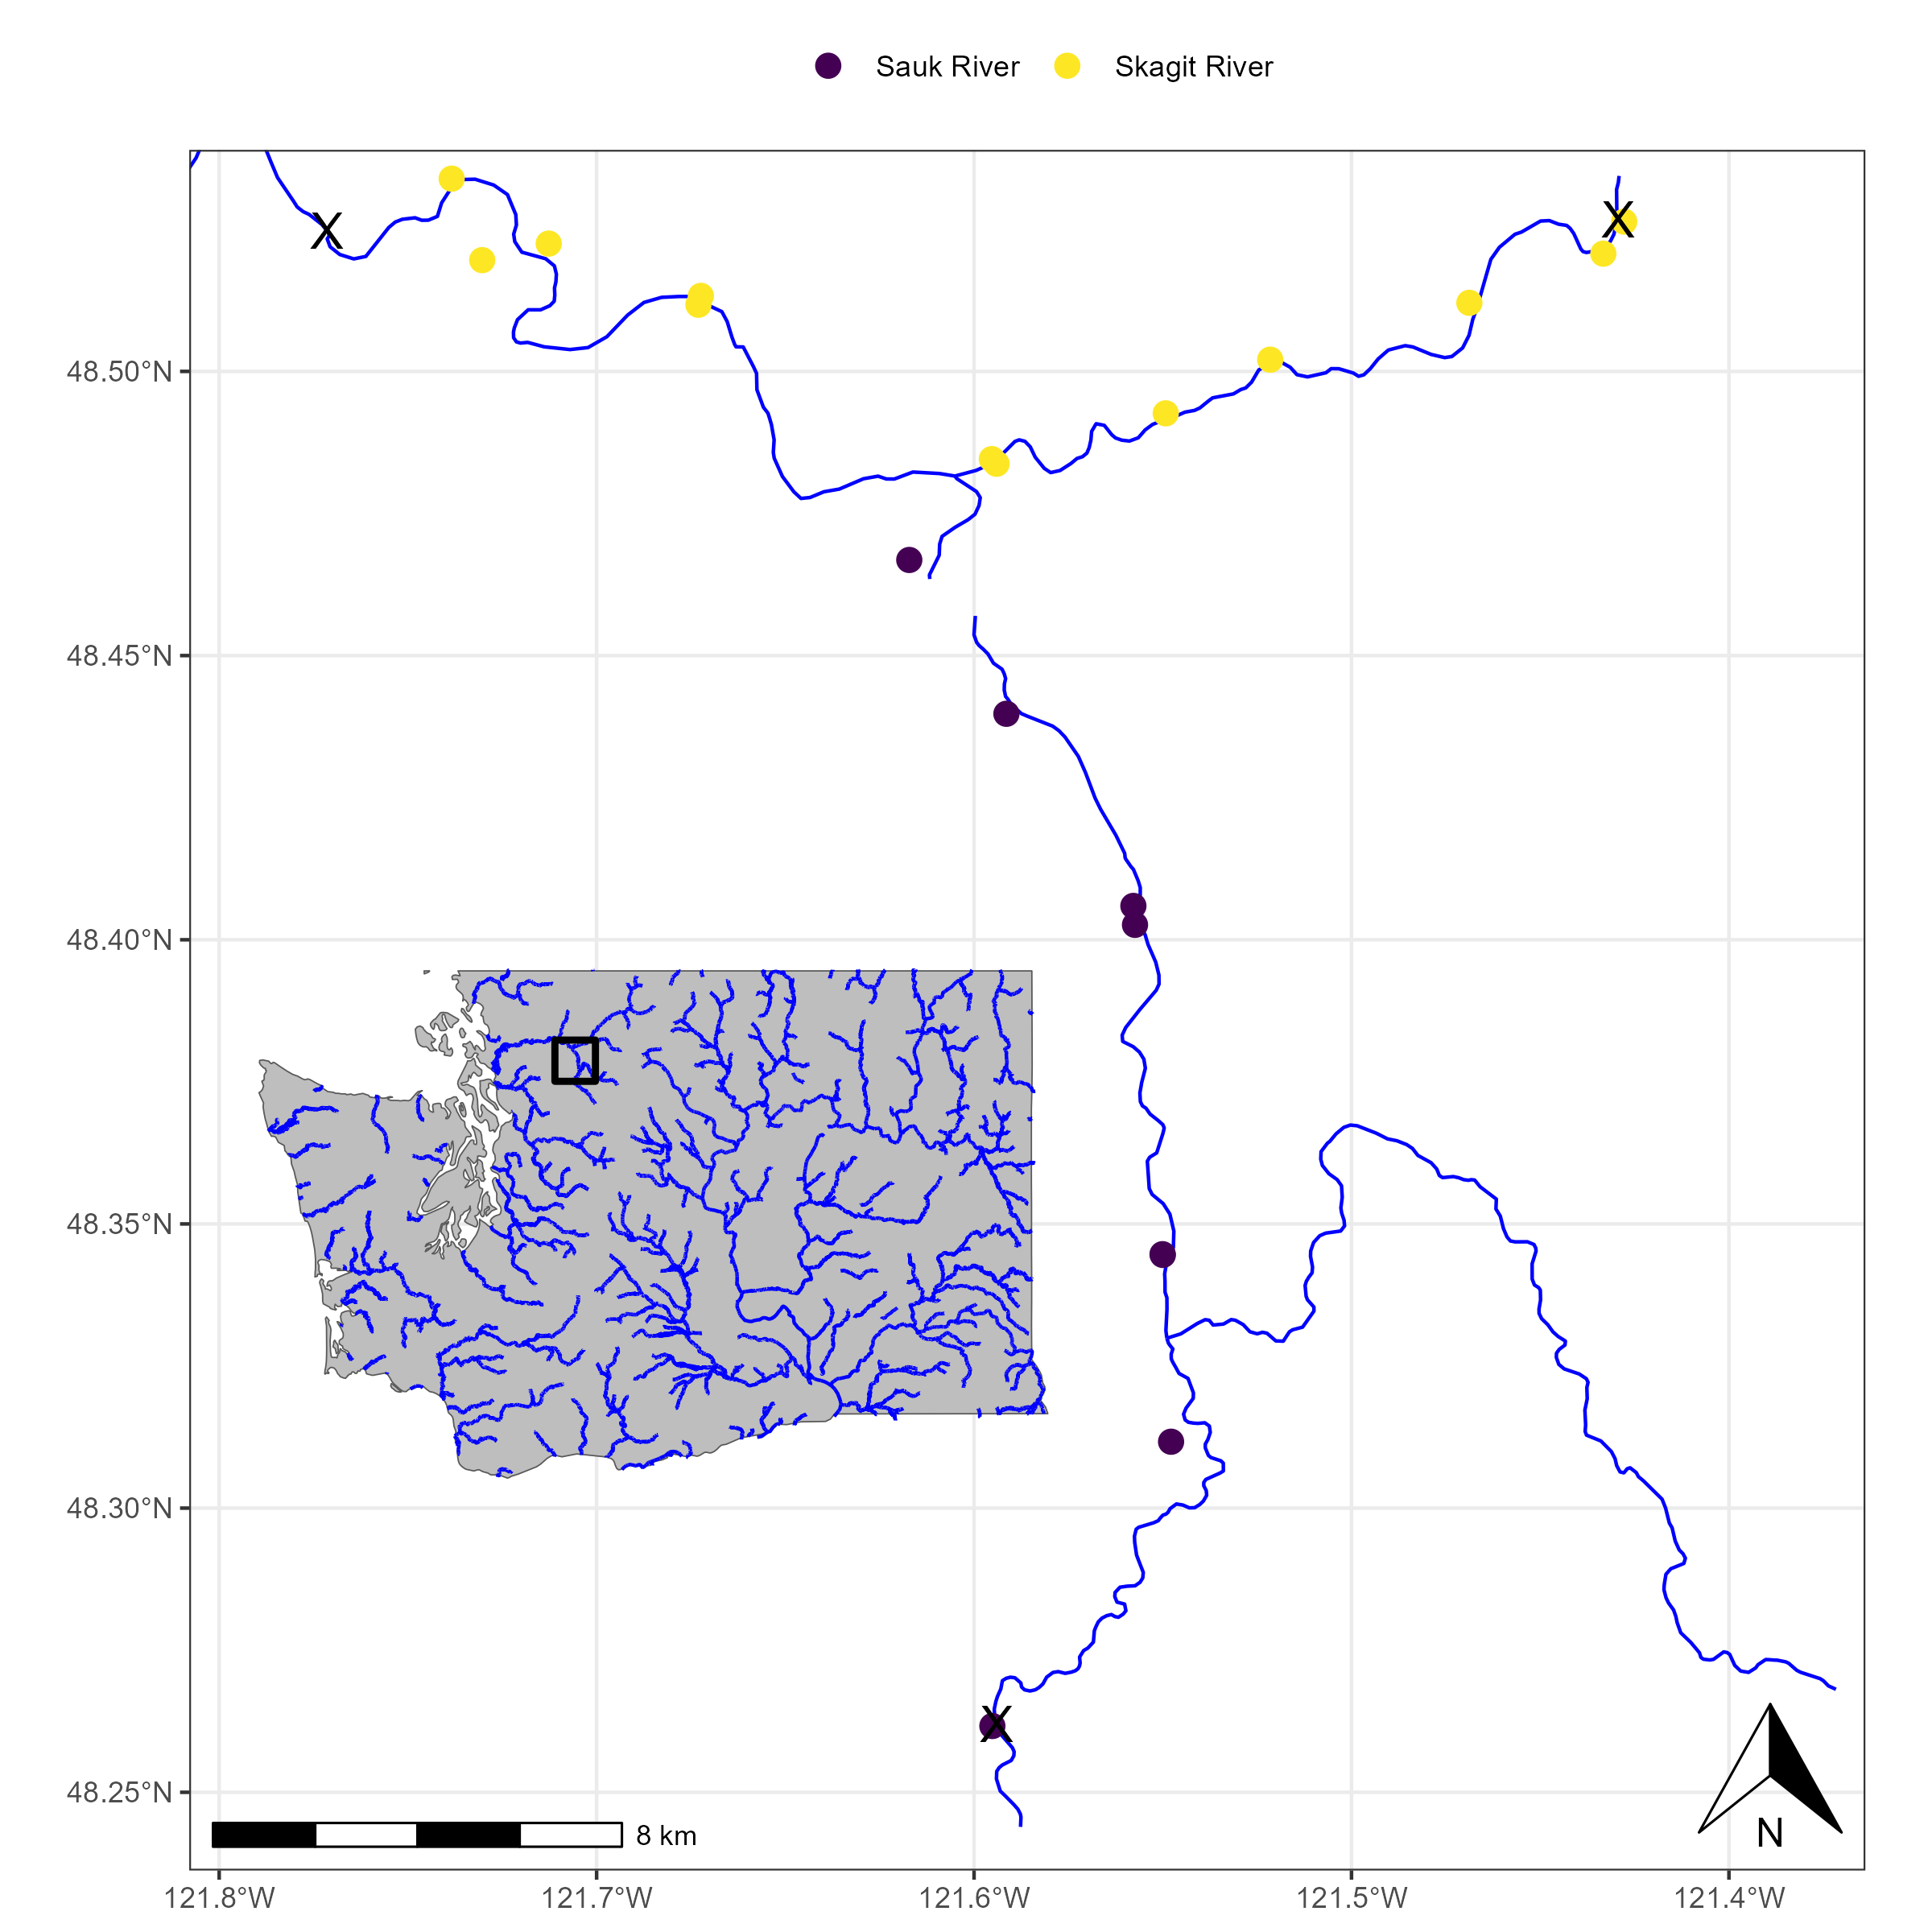

Source code (R):
# Load necessary libraries
library(ggplot2)
library(rnaturalearth)
library(sf)
library(tidyverse)
library(nhdplusTools)
library(patchwork)
library(ggspatial)


#load 2021 Skagit fishery points
effort_locs<-read_csv(here::here("input_files/creel_location_master_skagit_winter_steelhead_2021.csv"))%>%
  st_as_sf(coords = c("longitude", "latitude"), crs = 4326)%>%
  filter(location_type!="mgmt section upstream point")

fishing_bounds<-read_csv(here::here("input_files/creel_location_master_skagit_winter_steelhead_2021.csv"))%>%
  filter(location_type=="mgmt section upstream point")%>%
  bind_rows(tibble("longitude" = -121.771535, "latitude" =  48.524704, "water_body" = "Skagit River",  "location" ="Dalles Bridge" ))%>%
  st_as_sf(coords = c("longitude", "latitude"), crs = 4326)

# Download map data for Washington state
wa_map <- ne_states(country = 'United States of America', returnclass = 'sf') %>% 
  filter(name == 'Washington')

# Get NHD Plus Flowlines
area <- sf::st_as_sfc(sf::st_bbox(c(xmin = -121.787749, xmax = -121.384038,
                                    ymax = 48.525218, ymin = 48.25), crs = 4326))

Rivers <- get_nhdplus(
  area,
  realization = "flowline",
  streamorder = NULL
  ) %>%
  st_zm() %>%
  filter(gnis_name %in% c("Skagit River","Sauk River","Suiattle River")) %>%
  st_transform( crs = st_crs(4326))%>%
  st_union()


wa_rivers <- get_nhdplus(
  wa_map,
  realization = "flowline",
  streamorder = 4
)

# Create the main map
study_area <- ggplot() + 
  #geom_sf(data = wa_map, fill = "lightgray", color = "black") + # Washington state map
  geom_sf(data = Rivers, color = "blue", size = 1.5) +
  geom_sf(data = effort_locs, aes(color = factor(water_body)),size=3) +
  geom_sf(data = fishing_bounds, color = "black",size=5, shape="X") +
  #scale_color_viridis_d() +
  coord_sf(xlim = c(-121.787749, -121.3840383), ylim = c(48.525218, 48.25)) + # Set map extent by lat and long
  theme_bw() + # Minimal theme
  ylab(NULL) +
  xlab(NULL)+
  labs(color=NULL,shape=NULL)+
  theme(legend.position = "top")+
  ggspatial::annotation_scale() +  # Add scale bar with kilometers
  ggspatial::annotation_north_arrow(location = "br", which_north = "true") 


  

# Create the inset map
inset_map <- ggplot() +
  geom_sf(data = wa_map, fill = "gray") +
  geom_sf(data = wa_rivers, color = "blue") +
  theme_minimal() + 
  geom_sf(data = area, fill = NA, color = "black", lwd = 1.0)

# Combine the maps using ggplot2
p<-study_area +
  annotation_custom(
    ggplotGrob(inset_map + theme_void()),
    xmin = -121.7999, xmax = -121.57,
    ymin = 48.3, ymax = 48.4
  )
ggsave(plot=p,"map.png",width = 8,height=8,units="in")


# study_area <- ggplot() + 
#   geom_sf(data = wa_map, fill = "lightgray", color = "black") + # Washington state map
#   geom_sf(data = Rivers, color = "blue", size = 1.5) +
#   geom_sf(data=locs,aes(color=factor(location_type)))+
#   scale_color_viridis_d() +
#   coord_sf(xlim = c(-121.787749, -121.3840383), ylim = c(48.525218, 48.246599)) + # Set map extent by lat and long
#   theme_minimal() + # Minimal theme
#   ylab(NULL) +
#   xlab(NULL)
# 
# 
# # Create the inset map
# inset_map <- ggplot() +
#   geom_sf(data = wa_map, fill = "gray") +
#   geom_sf(data = wa_rivers, color = "blue") +
#   theme_minimal() + 
#   geom_sf(data = area, fill = NA, color = "black",linewidth=1.5)
# 
# wrap_plots(study_area,inset_map)

